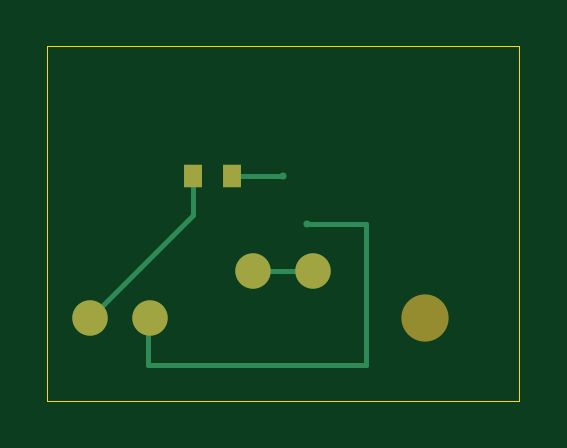
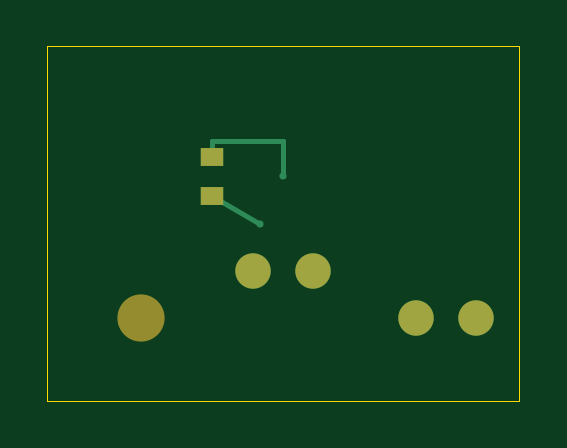
Circuit board: 7 layer files. Board 20.0 x 15.0 mm.
- bottom_copper: led-2layer-B_Cu.gbr (2231 bytes)
- bottom_mask: led-2layer-B_Mask.gbr (1836 bytes)
- outline: led-2layer-Edge_Cuts.gbr (382 bytes)
- top_copper: led-2layer-F_Cu.gbr (2451 bytes)
- top_mask: led-2layer-F_Mask.gbr (1836 bytes)
- paste: led-2layer-F_Paste.gbr (1782 bytes)
- top_silk: led-2layer-F_SilkScreen.gbr (1603 bytes)

=== bottom_copper: led-2layer-B_Cu.gbr (2231 bytes, source withheld) ===
=== bottom_mask: led-2layer-B_Mask.gbr (1836 bytes, source withheld) ===
=== outline: led-2layer-Edge_Cuts.gbr ===
%TF.GenerationSoftware,tscircuit,circuit-json-to-gerber,0.0.90*%
%TF.SameCoordinates,Original*%
%TF.FileFunction,Profile,NP*%
%FSLAX46Y46*%
%MOMM*%
G04 Gerber Fmt 4.6, Leading zero omitted, Abs format (unit mm)*
G01*
%LPD*%
G75*
%ADD10C,0.050000*%
D10*
X-10000000Y-07500000D02*
X010000000Y-07500000D01*
X010000000Y007500000D01*
X-10000000Y007500000D01*
X-10000000Y-07500000D01*
M02*
=== top_copper: led-2layer-F_Cu.gbr (2451 bytes, source withheld) ===
=== top_mask: led-2layer-F_Mask.gbr (1836 bytes, source withheld) ===
=== paste: led-2layer-F_Paste.gbr (1782 bytes, source withheld) ===
=== top_silk: led-2layer-F_SilkScreen.gbr (1603 bytes, source withheld) ===
